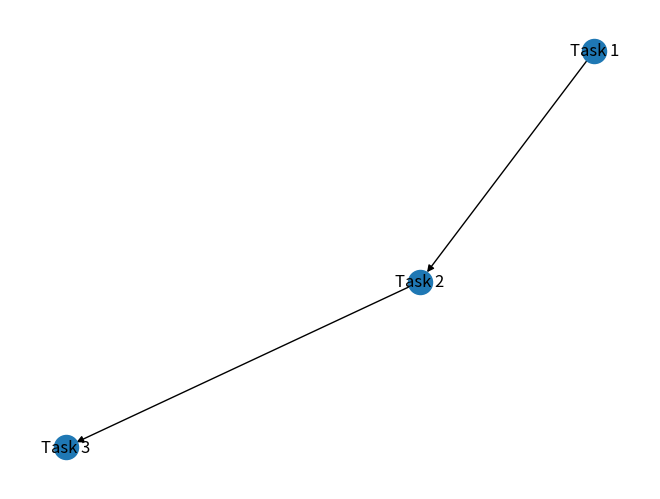

Source code (Python):
# solution.py
from datetime import datetime
from enum import Enum
import networkx as nx
import matplotlib.pyplot as plt

# Define the status of a task
class TaskStatus(Enum):
    NOT_STARTED = 1
    IN_PROGRESS = 2
    COMPLETED = 3

# Define a class for tasks
class Task:
    def __init__(self, name, description, start_time=None, end_time=None, status=TaskStatus.NOT_STARTED):
        """
        Initialize a task.

        Args:
        - name (str): The name of the task.
        - description (str): The description of the task.
        - start_time (datetime): The start time of the task.
        - end_time (datetime): The end time of the task.
        - status (TaskStatus): The status of the task.
        """
        self.name = name
        self.description = description
        self.start_time = start_time
        self.end_time = end_time
        self.status = status
        self.dependencies = []
        self.comments = []

    def add_dependency(self, task):
        """
        Add a dependency to the task.

        Args:
        - task (Task): The task that this task depends on.
        """
        self.dependencies.append(task)

    def add_comment(self, comment):
        """
        Add a comment to the task.

        Args:
        - comment (str): The comment to add.
        """
        self.comments.append(comment)

    def update_status(self, status):
        """
        Update the status of the task.

        Args:
        - status (TaskStatus): The new status of the task.
        """
        self.status = status

# Define a class for the task chain
class TaskChain:
    def __init__(self):
        """
        Initialize the task chain.
        """
        self.tasks = []
        self.graph = nx.DiGraph()

    def add_task(self, task):
        """
        Add a task to the task chain.

        Args:
        - task (Task): The task to add.
        """
        self.tasks.append(task)
        self.graph.add_node(task.name)

    def add_dependency(self, task1, task2):
        """
        Add a dependency between two tasks.

        Args:
        - task1 (Task): The task that depends on task2.
        - task2 (Task): The task that task1 depends on.
        """
        task1.add_dependency(task2)
        self.graph.add_edge(task2.name, task1.name)

    def visualize_dependencies(self):
        """
        Visualize the task dependencies using a directed graph.
        """
        nx.draw(self.graph, with_labels=True)
        plt.show()

    def track_progress(self):
        """
        Track the progress of each task.
        """
        for task in self.tasks:
            print(f"Task: {task.name}, Status: {task.status.name}")

    def send_notifications(self):
        """
        Send notifications to users when a task is completed or when a task is about to start.
        """
        for task in self.tasks:
            if task.status == TaskStatus.COMPLETED:
                print(f"Task {task.name} is completed.")
            elif task.status == TaskStatus.IN_PROGRESS:
                print(f"Task {task.name} is in progress.")
            else:
                print(f"Task {task.name} is not started.")

    def generate_report(self):
        """
        Generate a report that summarizes the project's progress.
        """
        completed_tasks = [task for task in self.tasks if task.status == TaskStatus.COMPLETED]
        ongoing_tasks = [task for task in self.tasks if task.status == TaskStatus.IN_PROGRESS]
        delayed_tasks = [task for task in self.tasks if task.status == TaskStatus.NOT_STARTED]

        print("Completed Tasks:")
        for task in completed_tasks:
            print(task.name)

        print("Ongoing Tasks:")
        for task in ongoing_tasks:
            print(task.name)

        print("Delayed Tasks:")
        for task in delayed_tasks:
            print(task.name)

# Example usage
task_chain = TaskChain()

task1 = Task("Task 1", "This is task 1")
task2 = Task("Task 2", "This is task 2")
task3 = Task("Task 3", "This is task 3")

task_chain.add_task(task1)
task_chain.add_task(task2)
task_chain.add_task(task3)

task_chain.add_dependency(task2, task1)
task_chain.add_dependency(task3, task2)

task_chain.visualize_dependencies()

task1.update_status(TaskStatus.COMPLETED)
task_chain.track_progress()

task_chain.send_notifications()

task_chain.generate_report()
